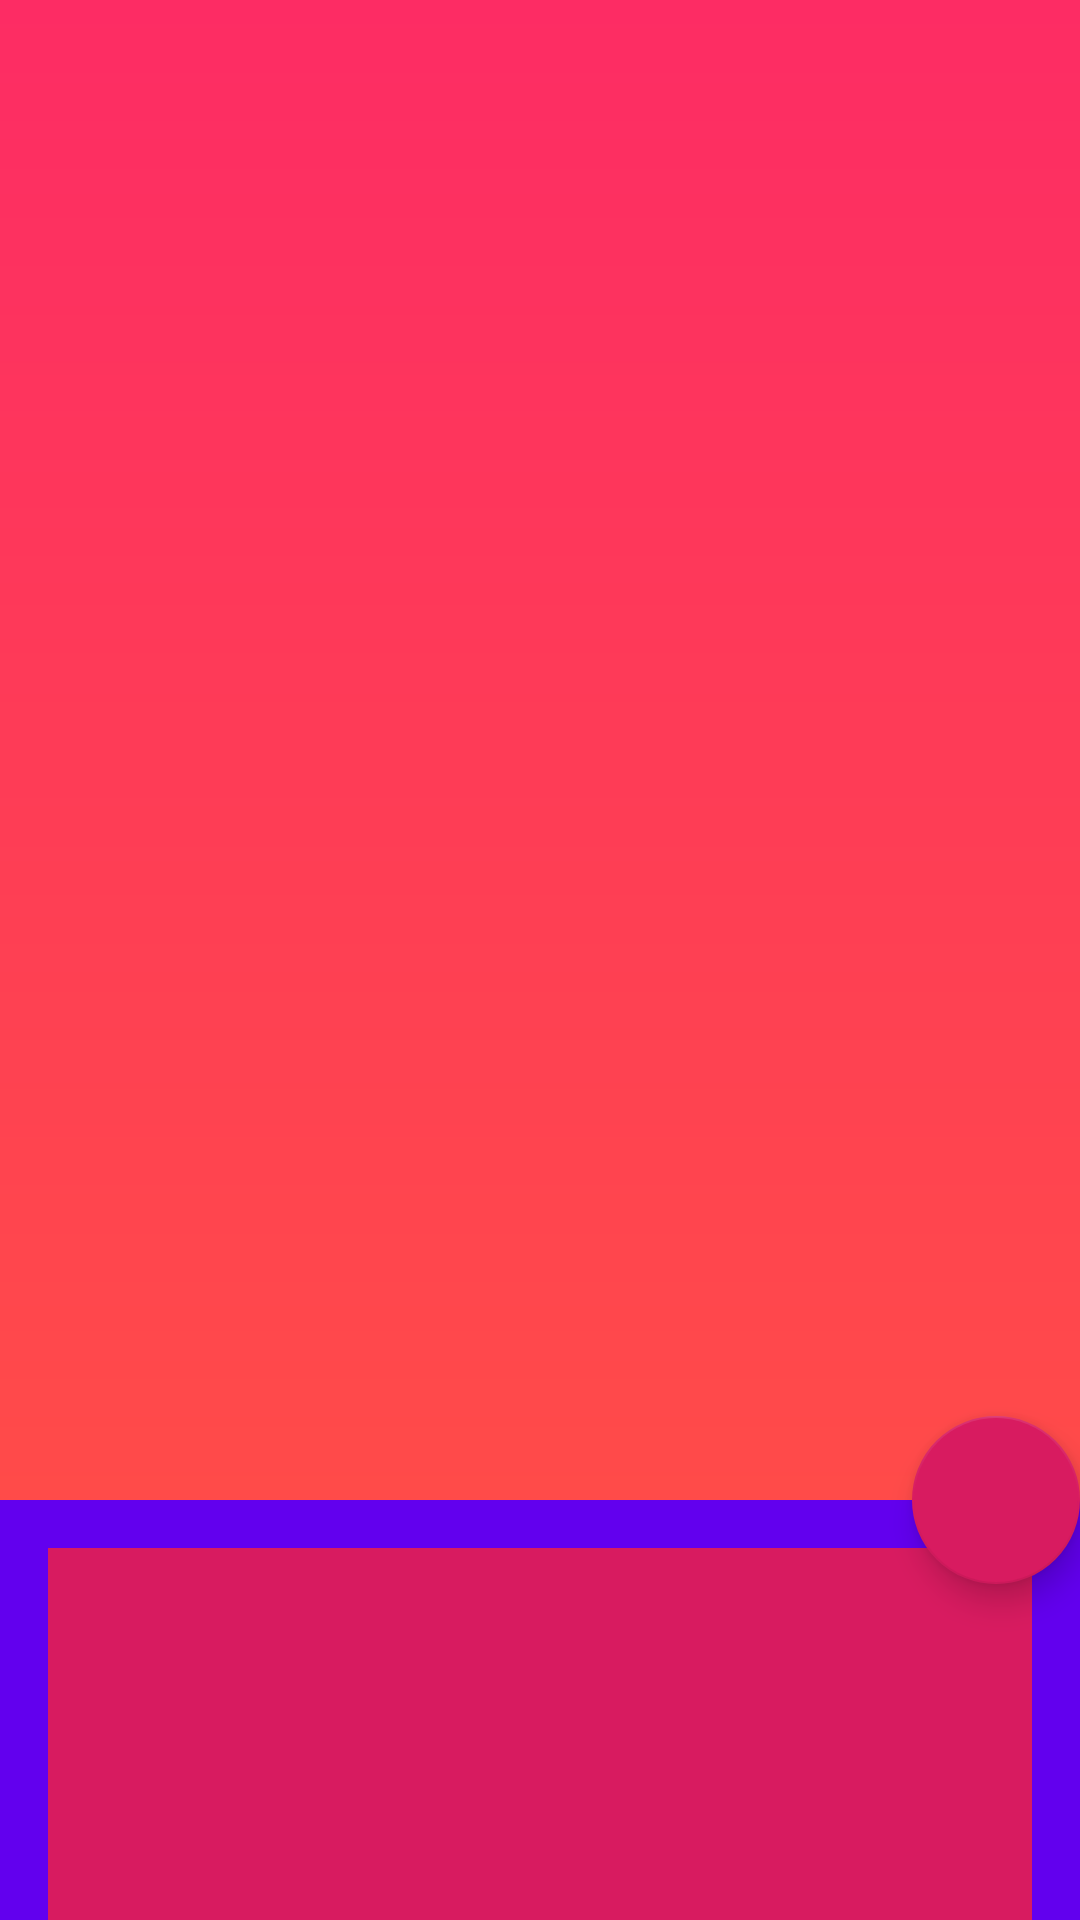

This screen was rendered from an Android layout file. Write that file and the resources it references.
<!-- AndroidManifest.xml: application theme AppTheme -->
<!-- res/layout/activity_collapsing.xml -->
<?xml version="1.0" encoding="utf-8"?>
<androidx.coordinatorlayout.widget.CoordinatorLayout
        xmlns:android="http://schemas.android.com/apk/res/android"
        xmlns:app="http://schemas.android.com/apk/res-auto"
        android:layout_width="match_parent"
        android:layout_height="match_parent"
        android:fitsSystemWindows="true">

    <com.google.android.material.appbar.AppBarLayout
            android:id="@+id/app_bar_layout"
            android:layout_width="match_parent"
            android:layout_height="wrap_content"
            android:theme="@style/ThemeOverlay.AppCompat.Dark.ActionBar"
            android:fitsSystemWindows="true">

        <com.google.android.material.appbar.CollapsingToolbarLayout
                android:id="@+id/collapsing_toolbar"
                android:layout_width="match_parent"
                android:layout_height="match_parent"
                app:layout_scrollFlags="scroll|exitUntilCollapsed"
                app:contentScrim="?attr/colorPrimary"
                android:fitsSystemWindows="true">

            <ImageView
                    android:layout_width="match_parent"
                    android:layout_height="500dp"
                    android:src="@drawable/toolbar_gradient"/>

        </com.google.android.material.appbar.CollapsingToolbarLayout>

    </com.google.android.material.appbar.AppBarLayout>

    <androidx.core.widget.NestedScrollView
            android:id="@+id/scroll"
            android:layout_width="match_parent"
            android:layout_height="match_parent"
            android:clipToPadding="false"
            android:background="@color/design_default_color_primary"
            app:layout_behavior="@string/appbar_scrolling_view_behavior">

        <LinearLayout
                android:layout_width="match_parent"
                android:layout_height="match_parent"
                android:orientation="vertical">

            <ImageView
                    android:layout_margin="16dp"
                    android:layout_width="match_parent"
                    android:background="@color/colorAccent"
                    android:layout_height="300dp"/>

            <ImageView
                    android:layout_margin="16dp"
                    android:layout_width="match_parent"
                    android:background="@color/colorAccent"
                    android:layout_height="300dp"/>

            <ImageView
                    android:layout_margin="16dp"
                    android:layout_width="match_parent"
                    android:background="@color/colorAccent"
                    android:layout_height="300dp"/>

        </LinearLayout>


    </androidx.core.widget.NestedScrollView>

    <com.google.android.material.floatingactionbutton.FloatingActionButton
            android:layout_width="wrap_content"
            android:layout_height="wrap_content"
            app:layout_anchor="@id/app_bar_layout"
            app:layout_anchorGravity="bottom|right|end"/>

</androidx.coordinatorlayout.widget.CoordinatorLayout>
<!-- resources referenced by this layout -->
<resources>
  <color name="colorAccent">#D81B60</color>
  <!-- drawable toolbar_gradient (drawable) -->
  <?xml version="1.0" encoding="UTF-8"?>
  <shape xmlns:android="http://schemas.android.com/apk/res/android" android:shape="rectangle" >
  
      <gradient
          android:angle="270"
          android:endColor="@color/colorPrimary"
          android:startColor="@color/colorPrimaryDark"
          android:type="linear" />
  
  </shape>
  <style name="AppTheme" parent="Theme.AppCompat.Light.NoActionBar">
          
          <item name="colorPrimary">@color/colorPrimary</item>
          <item name="colorPrimaryDark">@color/colorPrimaryDark</item>
          <item name="colorAccent">@color/colorAccent</item>
      </style>
  <color name="colorPrimary">#FF4B49</color>
  <color name="colorPrimaryDark">#FD2C64</color>
</resources>
